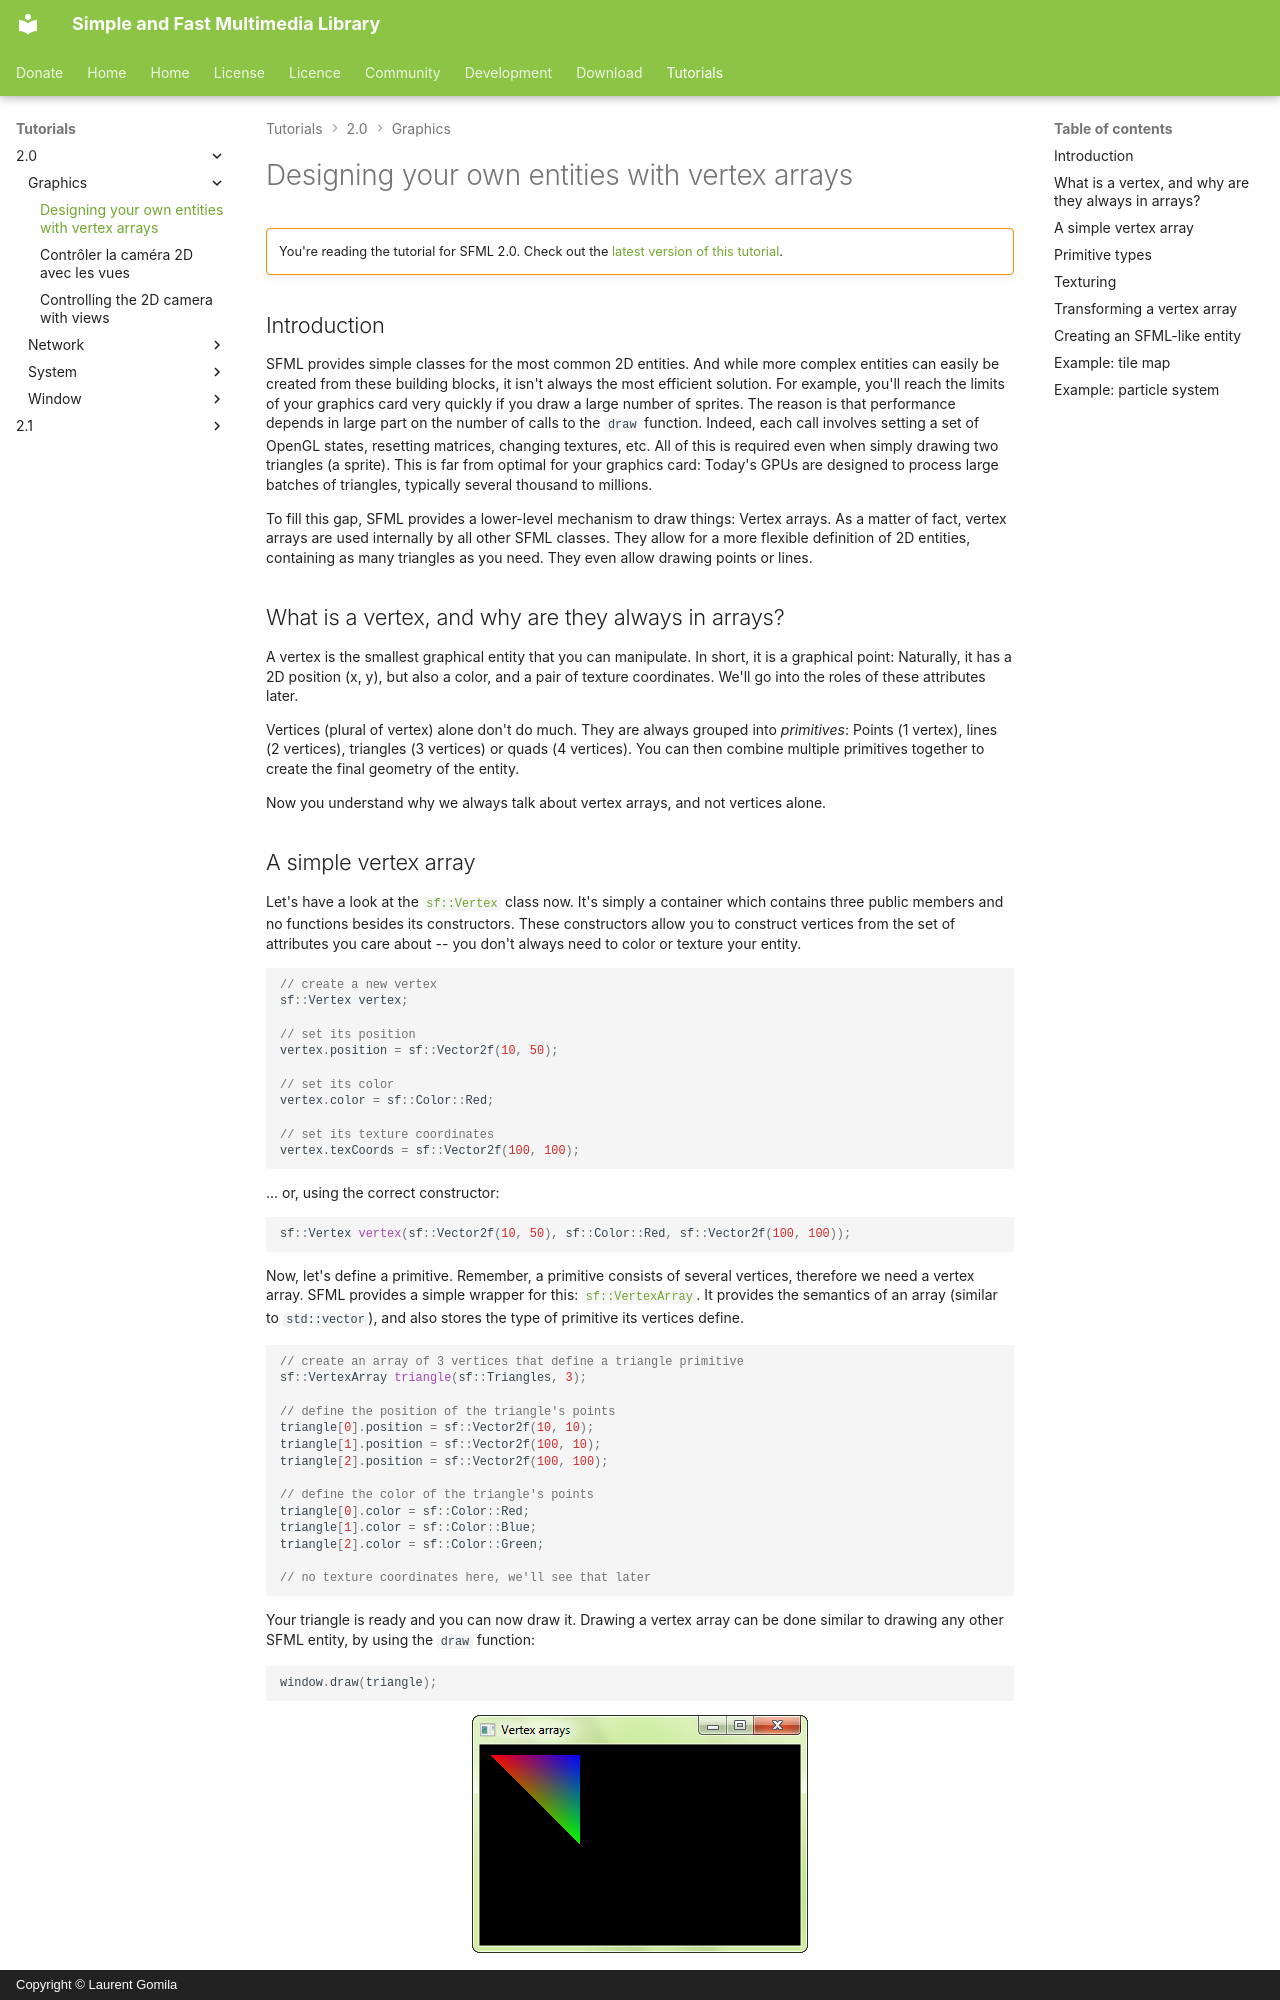

repository: SFML/SFML-Website · page: tutorials/2.0/graphics/vertex-array/index.html · generator: mkdocs · copyright: Copyright © Laurent Gomila

# Designing your own entities with vertex arrays

!!! warning ""

    You're reading the tutorial for SFML 2.0. Check out the [latest version of this tutorial](/tutorials/latest/graphics/vertex-array/).

## Introduction

SFML provides simple classes for the most common 2D entities. And while more complex entities can easily be created from these building blocks, it isn't always the most efficient solution. For example, you'll reach the limits of your graphics card very quickly if you draw a large number of sprites. The reason is that performance depends in large part on the number of calls to the `draw` function. Indeed, each call involves setting a set of OpenGL states, resetting matrices, changing textures, etc. All of this is required even when simply drawing two triangles (a sprite). This is far from optimal for your graphics card: Today's GPUs are designed to process large batches of triangles, typically several thousand to millions.

To fill this gap, SFML provides a lower-level mechanism to draw things: Vertex arrays. As a matter of fact, vertex arrays are used internally by all other SFML classes. They allow for a more flexible definition of 2D entities, containing as many triangles as you need. They even allow drawing points or lines.

## What is a vertex, and why are they always in arrays?

A vertex is the smallest graphical entity that you can manipulate. In short, it is a graphical point: Naturally, it has a 2D position (x, y), but also a color, and a pair of texture coordinates. We'll go into the roles of these attributes later.

Vertices (plural of vertex) alone don't do much. They are always grouped into *primitives*: Points (1 vertex), lines (2 vertices), triangles (3 vertices) or quads (4 vertices). You can then combine multiple primitives together to create the final geometry of the entity.

Now you understand why we always talk about vertex arrays, and not vertices alone.
